3-way image classification set "LumbarSpinalStenosis" from GitHub (HitikaGhanani/Lumbar-Spine-Analysis); label vocabulary: herniated disc, no stenosis, thecal sac.

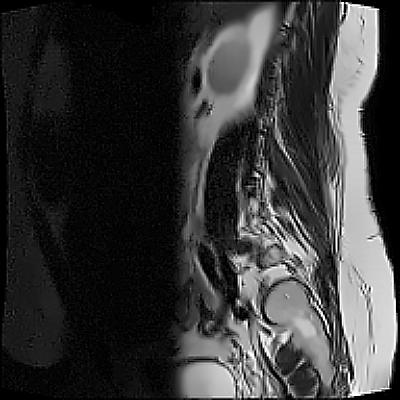
Label: thecal sac

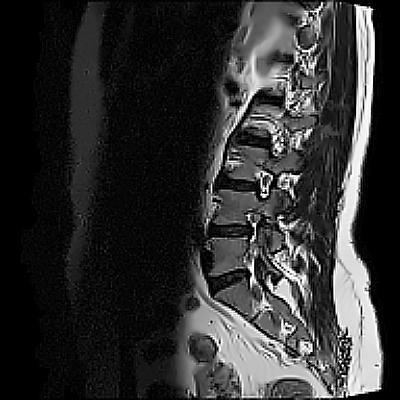
Label: herniated disc

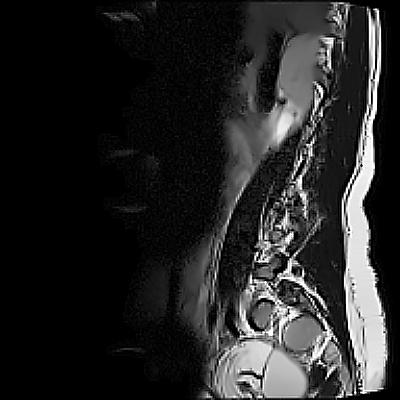
Label: thecal sac

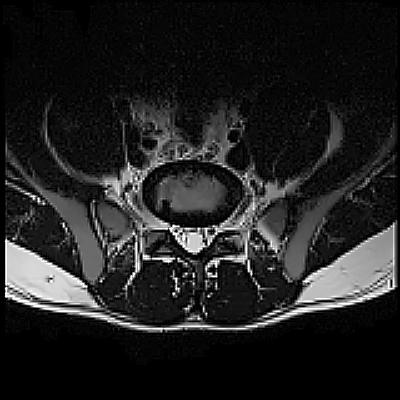
Label: no stenosis

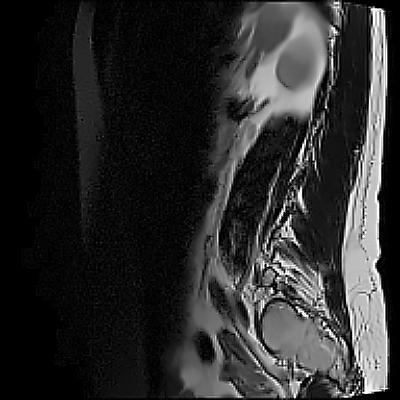
Label: no stenosis

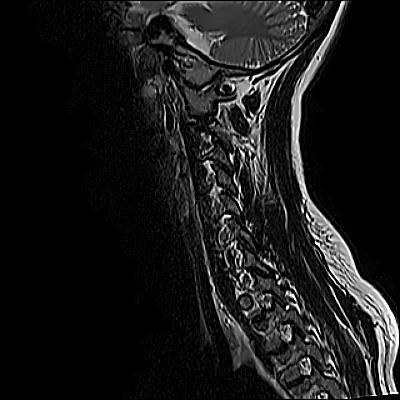
Label: herniated disc
